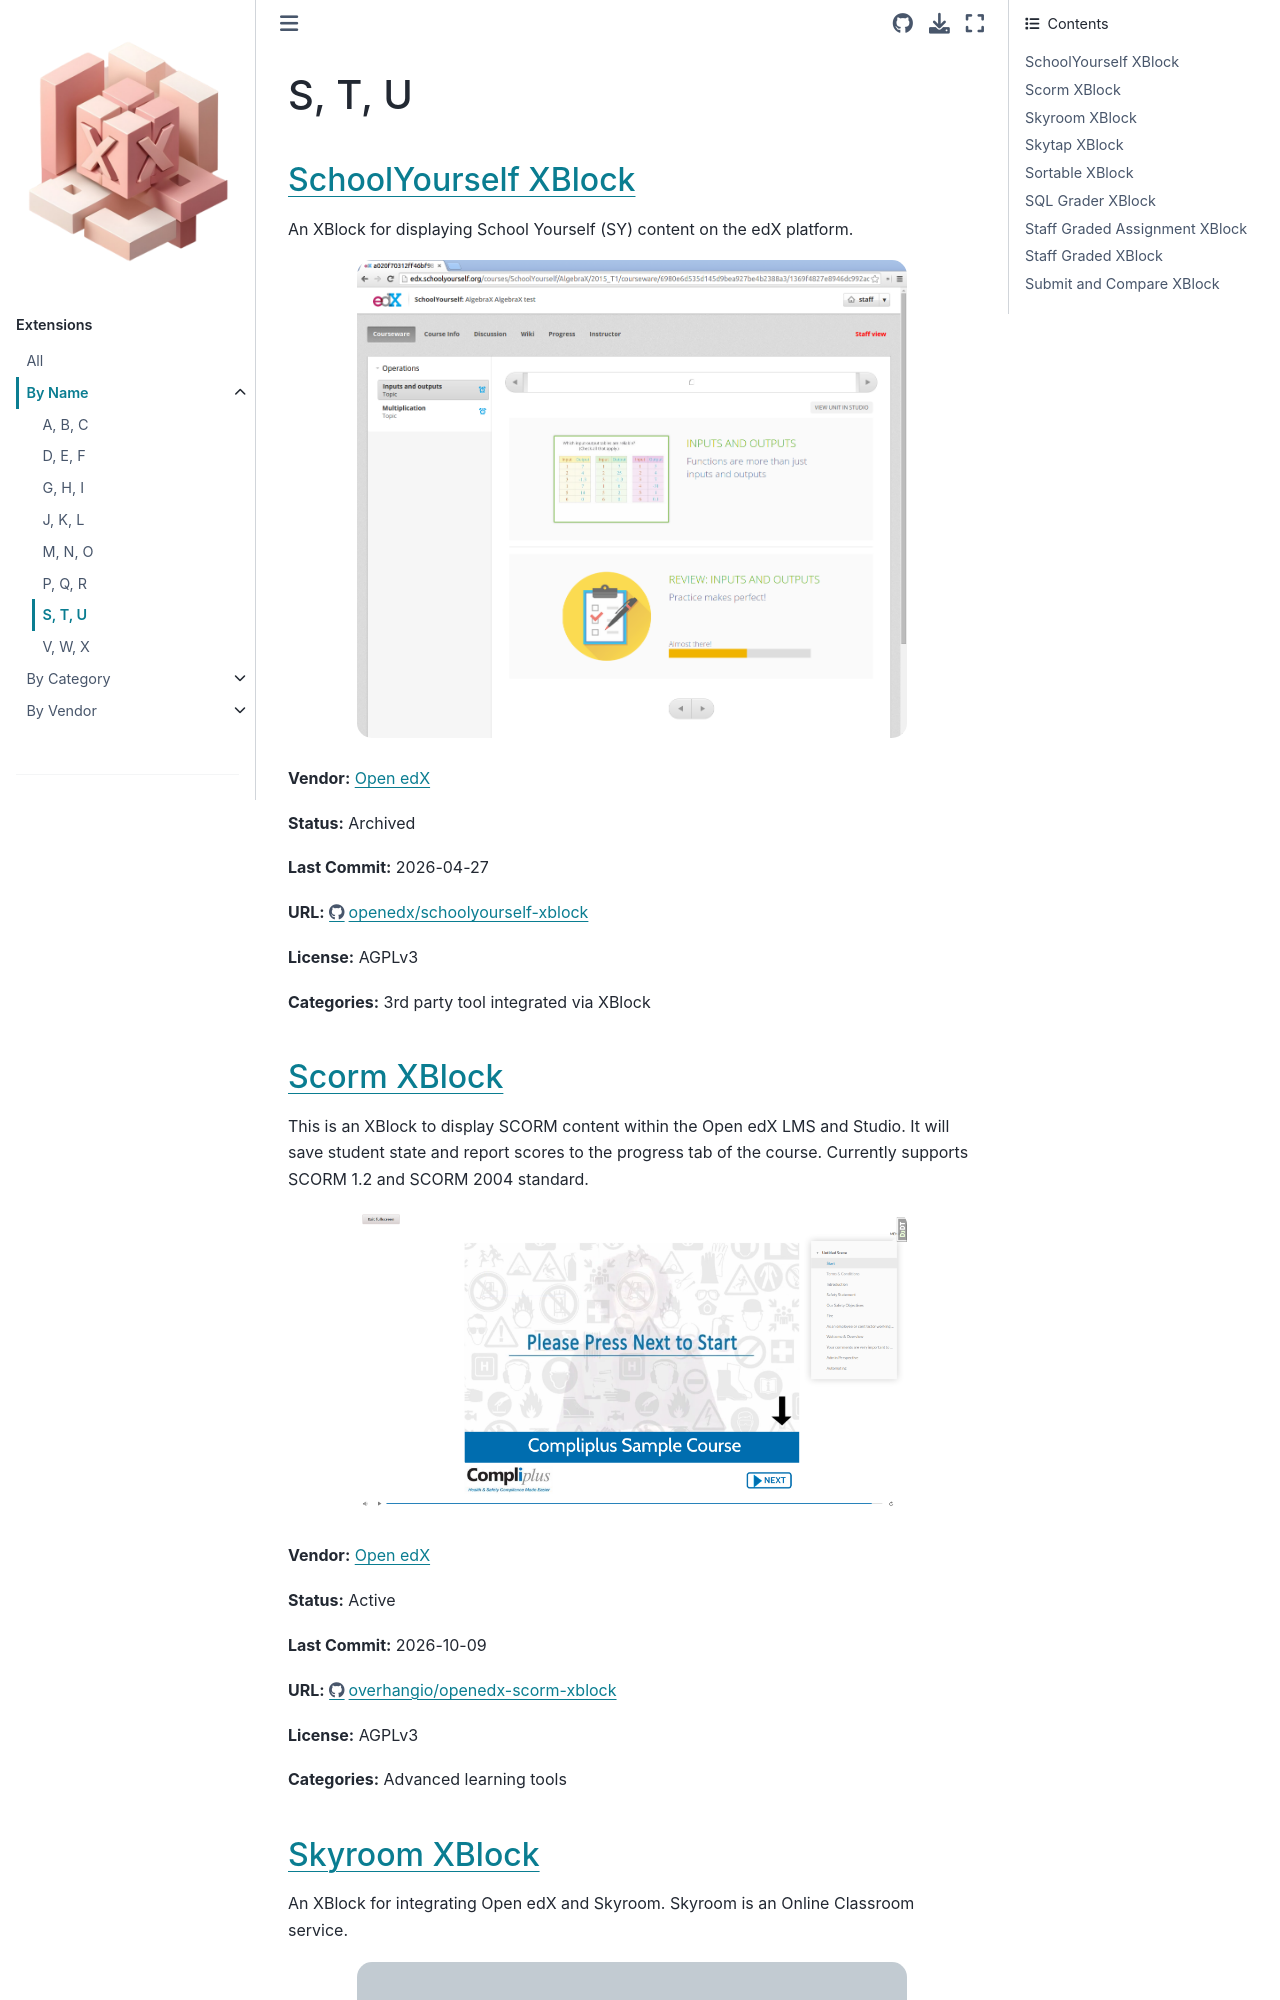

repository: CodeWithEmad/openedx-extensions · page: name/S, T, U.html · generator: sphinx

S, T, U
=======

`SchoolYourself XBlock <https://github.com/openedx/schoolyourself-xblock>`__
****************************************************************************

An XBlock for displaying School Yourself (SY) content on the edX platform.

.. image:: /_images/school-yourself-xblock.png
    :alt: SchoolYourself XBlock
    :align: center

**Vendor:** `Open edX <https://openedx.org>`__

**Status:** Archived

**Last Commit:** 2026-04-27

**URL:** https://github.com/openedx/schoolyourself-xblock

**License:** AGPLv3

**Categories:** 3rd party tool integrated via XBlock

`Scorm XBlock <https://github.com/overhangio/openedx-scorm-xblock>`__
*********************************************************************

This is an XBlock to display SCORM content within the Open edX LMS and Studio.
It will save student state and report scores to the progress tab of the course. Currently supports SCORM 1.2 and SCORM 2004 standard.


.. image:: /_images/scorm-xblock.png
    :alt: Scorm XBlock
    :align: center

**Vendor:** `Open edX <https://openedx.org>`__

**Status:** Active

**Last Commit:** 2026-10-09

**URL:** https://github.com/overhangio/openedx-scorm-xblock

**License:** AGPLv3

**Categories:** Advanced learning tools
